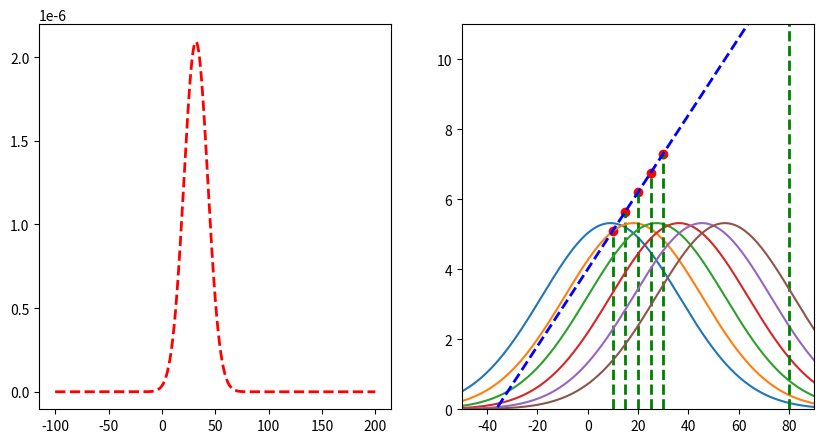

Write Python code to recreate this figure.
import matplotlib.pyplot as plt
import numpy as np

# create two subplots
fig, (ax1, ax2) = plt.subplots(1, 2, figsize=(10, 5))

datapoints = [(10, 5), (15, 6), (20, 7), (25, 8), (30, 9), (80, 10)]
parameters = [0.11, 4]
y1 = None
x = np.arange(-100, 200, 0.1)

# limit ax2 y axis
ax2.set_ylim([0, 11])
ax2.set_xlim([-50, 90])


# function to transform x to y using parameters
def f(x, parameters):
    return parameters[0] * x + parameters[1]


for i, (x_, y_) in enumerate(datapoints):
    print("Predicted: ", f(x_, parameters), "Actual: ", y_)
    # plot vertical line that goes from (x_, 0) to (x_, y_)
    ax2.plot([x_, x_], [0, f(x_, parameters)], "g--", linewidth=2)
    y = 1 / (3 * np.sqrt(2 * np.pi)) * np.exp(-((y_ - f(x, parameters)) ** 2) / (2 * 3**2))
    if y1 is None:
        y1 = y
    else:
        y1 *= y
    # if i == 2:
    ax2.plot(x, y * 40)
    # plot point in red
    ax2.scatter(x_, f(x_, parameters), color="red")

# plot
# get product of all gaussians

# plot line with parameters
ax2.plot(x, f(x, parameters), "b--", linewidth=2)

ax1.plot(x, y1, "r--", linewidth=2)

# plot scatterplot of datapoints in ax2
# ax2.scatter([x[0] for x in datapoints], [x[1] for x in datapoints])

# get x of max y
max_x = x[np.argmax(y1)]
print("Max x: ", max_x)
print("Mean of datapoints: ", np.mean([x[0] for x in datapoints]))


plt.show()
